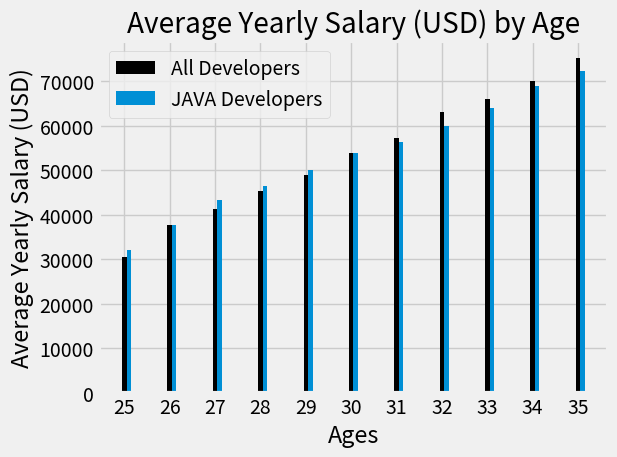

This figure's Python source:
from matplotlib import pyplot as plt
import numpy as np

plt.style.use('fivethirtyeight')

dev_ages_x = [25, 26, 27, 28, 29, 30, 31, 32, 33, 34, 35]
x_ind = np.arange(len(dev_ages_x))
plt.xticks(ticks=x_ind, labels=dev_ages_x)
width=0.1

dev_sal_y = [30500, 37732, 41247, 45372, 48876, 53850, 57287, 63016, 65998, 70003, 75370]
java_dev_sal_y = [32000, 37732, 43247, 46372, 49976, 53850, 56287, 60016, 63998, 69003, 72370]


plt.bar(x_ind, dev_sal_y, width=width, color='k', label='All Developers')
plt.bar(x_ind + width, java_dev_sal_y, width=width, label='JAVA Developers')

## PLOT PROPERTIES
plt.title('Average Yearly Salary (USD) by Age')
plt.xlabel('Ages')
plt.ylabel('Average Yearly Salary (USD)')
plt.legend()
plt.tight_layout()
# plt.grid(True)
plt.show()